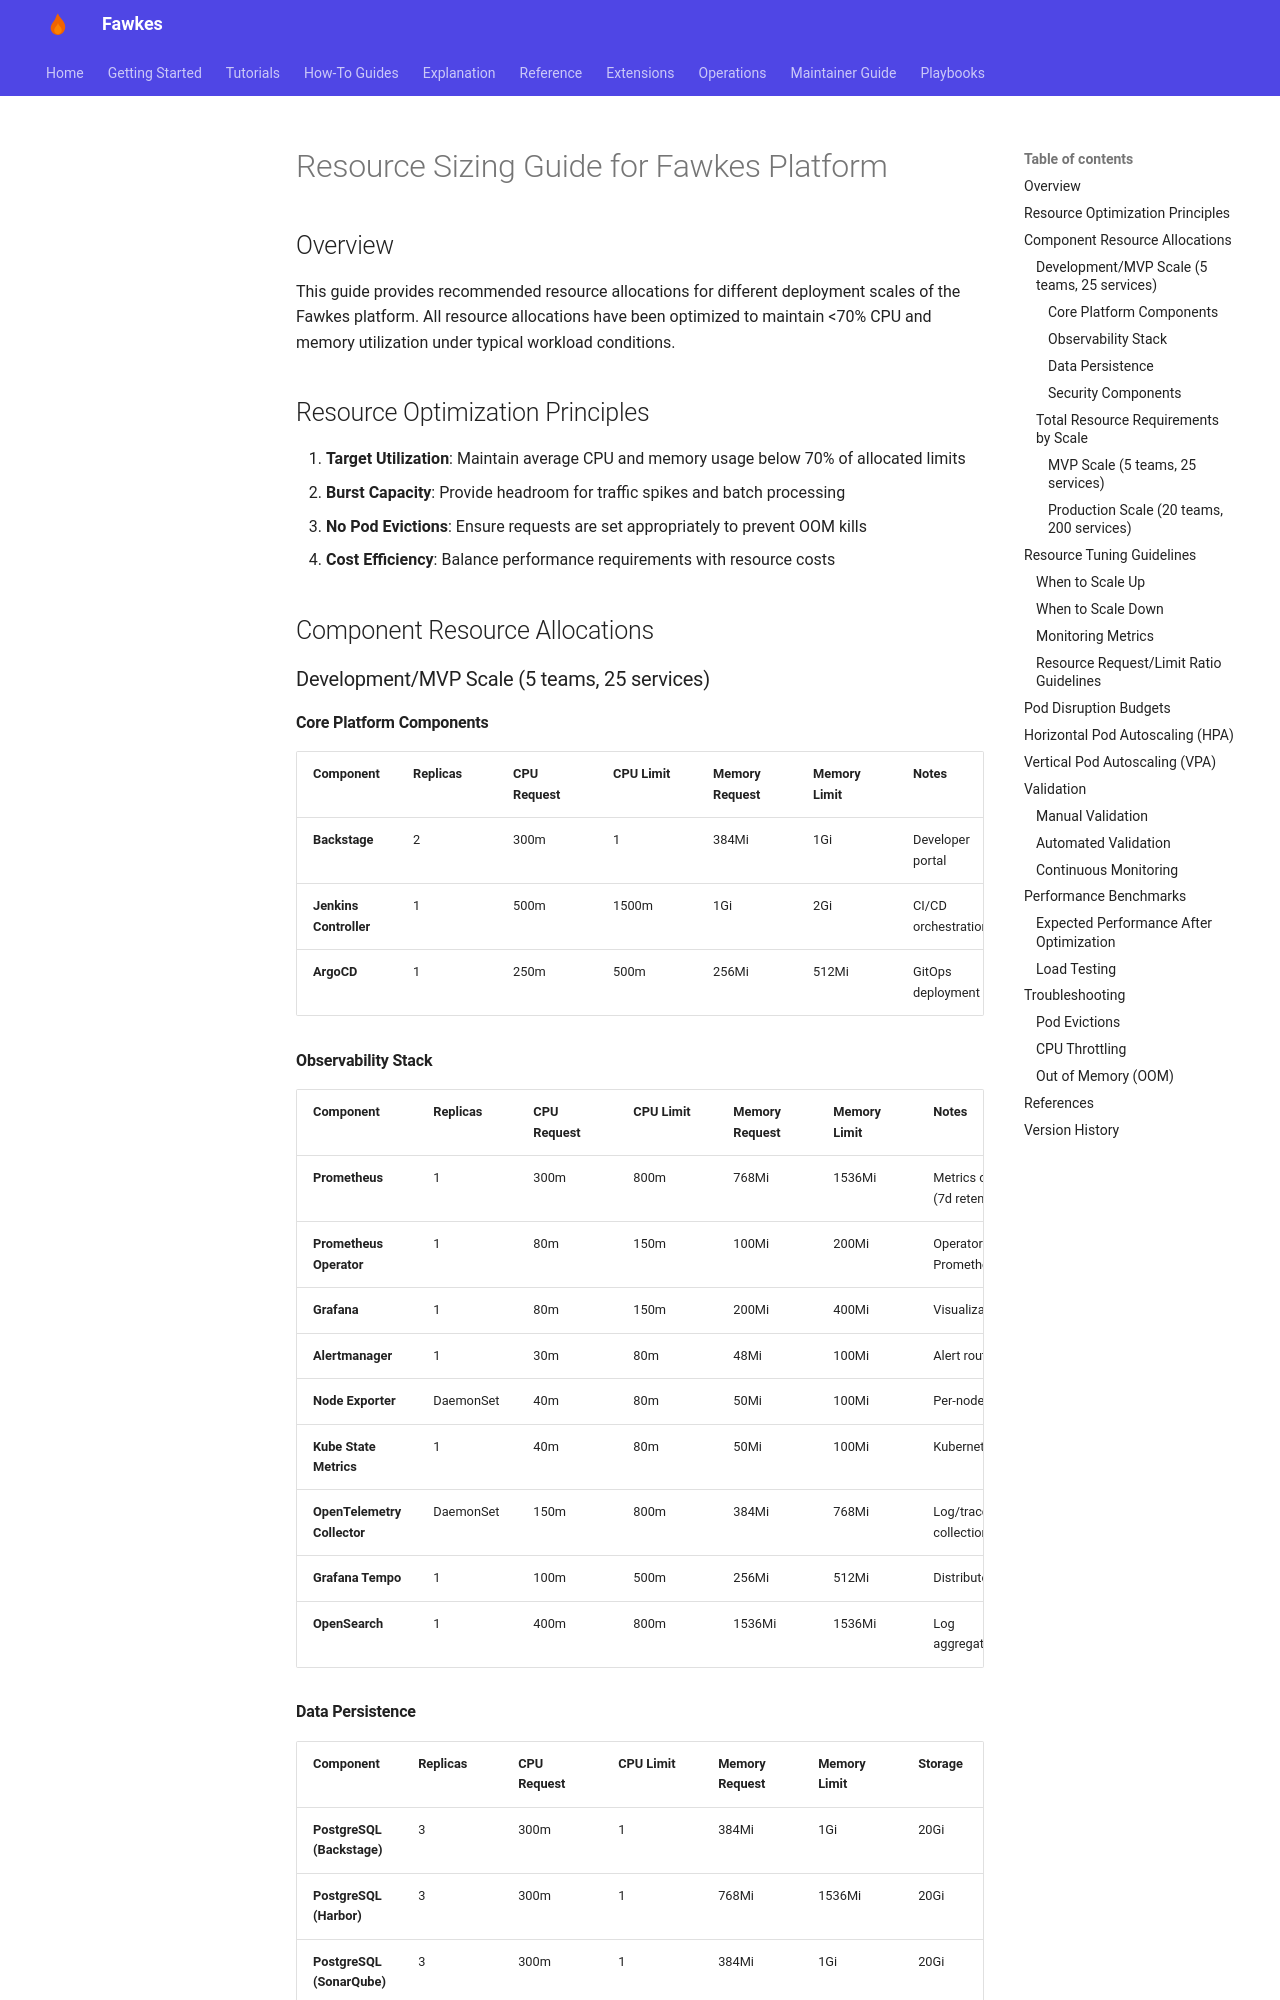

repository: paruff/fawkes · page: resource-sizing-guide/index.html · generator: mkdocs

# Resource Sizing Guide for Fawkes Platform

## Overview

This guide provides recommended resource allocations for different deployment scales of the Fawkes platform. All resource allocations have been optimized to maintain <70% CPU and memory utilization under typical workload conditions.

## Resource Optimization Principles

1. **Target Utilization**: Maintain average CPU and memory usage below 70% of allocated limits
2. **Burst Capacity**: Provide headroom for traffic spikes and batch processing
3. **No Pod Evictions**: Ensure requests are set appropriately to prevent OOM kills
4. **Cost Efficiency**: Balance performance requirements with resource costs

## Component Resource Allocations

### Development/MVP Scale (5 teams, 25 services)

#### Core Platform Components

| Component              | Replicas | CPU Request | CPU Limit | Memory Request | Memory Limit | Notes               |
| ---------------------- | -------- | ----------- | --------- | -------------- | ------------ | ------------------- |
| **Backstage**          | 2        | 300m        | 1         | 384Mi          | 1Gi          | Developer portal    |
| **Jenkins Controller** | 1        | 500m        | 1500m     | 1Gi            | 2Gi          | CI/CD orchestration |
| **ArgoCD**             | 1        | 250m        | 500m      | 256Mi          | 512Mi        | GitOps deployment   |
